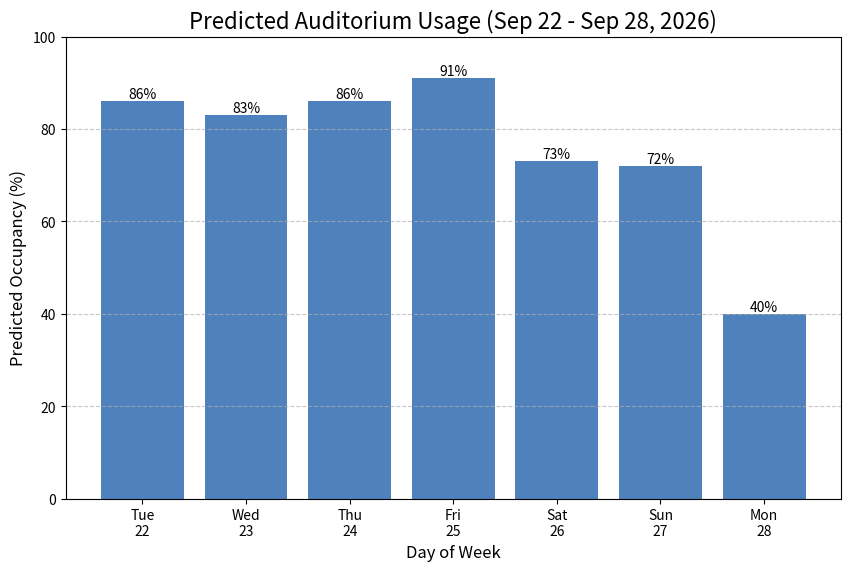

The matplotlib source for this figure:
import matplotlib.pyplot as plt
import random
import os
from datetime import datetime, timedelta

def generate_prediction_graph():
    # Use current date as seed to keep predictions static for the day
    # This ensures the same predictions are shown throughout the day
    # but will change when the date changes
    today = datetime.now().date()
    seed_value = int(today.strftime('%Y%m%d'))  # e.g., 20251128
    random.seed(seed_value)
    
    # Generate next 7 days starting from today
    days = []
    day_labels = []
    for i in range(7):
        future_date = today + timedelta(days=i)
        day_name = future_date.strftime('%a')  # Mon, Tue, etc.
        day_num = future_date.strftime('%d')   # 28, 29, etc.
        days.append(future_date)
        day_labels.append(f'{day_name}\n{day_num}')  # "Mon\n28"
    
    # Simulate "Predicted" usage (0-100%)
    usage = []
    for day in days:
        weekday = day.weekday()  # 0=Monday, 6=Sunday
        # Make Friday (4) and Saturday (5) busier
        if weekday == 4:  # Friday
            usage.append(random.randint(80, 100))
        elif weekday == 5:  # Saturday
            usage.append(random.randint(70, 90))
        else:
            usage.append(random.randint(40, 90))

    plt.figure(figsize=(10, 6))
    bars = plt.bar(day_labels, usage, color='#4F81BD')
    
    # Create a dynamic title with date range
    start_date = days[0].strftime('%b %d')
    end_date = days[-1].strftime('%b %d, %Y')
    plt.title(f'Predicted Auditorium Usage ({start_date} - {end_date})', fontsize=16)
    plt.xlabel('Day of Week', fontsize=12)
    plt.ylabel('Predicted Occupancy (%)', fontsize=12)
    plt.ylim(0, 100)
    plt.grid(axis='y', linestyle='--', alpha=0.7)
    
    # Add value labels on top of bars
    for bar in bars:
        height = bar.get_height()
        plt.text(bar.get_x() + bar.get_width()/2., height,
                f'{height}%',
                ha='center', va='bottom')

    # Ensure directory exists
    output_dir = 'public/images'
    if not os.path.exists(output_dir):
        os.makedirs(output_dir)
        
    output_path = os.path.join(output_dir, 'prediction.png')
    plt.savefig(output_path)
    print(f"Prediction graph saved to {output_path}")

if __name__ == "__main__":
    generate_prediction_graph()
